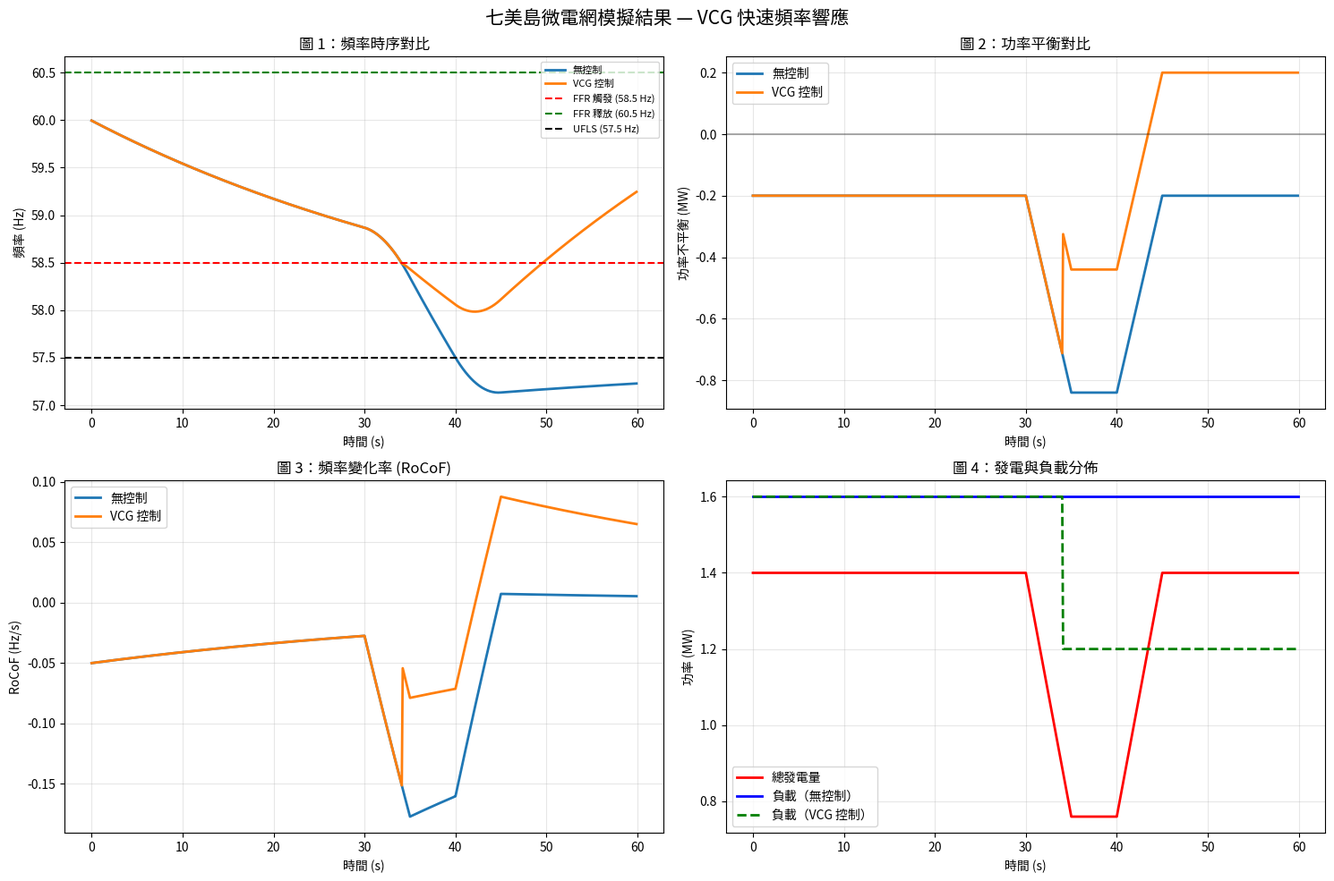

The script that saved this image:
!pip install numpy pandas matplotlib seaborn -q

import numpy as np
import pandas as pd
from dataclasses import dataclass
from typing import Dict, Tuple, List
import matplotlib.pyplot as plt

print('=' * 80)
print('七美島微電網研究 — VCG 快速頻率響應模擬')
print('=' * 80)

# =============================================================================
# GridFrequencyDynamics：電網頻率動態模型
# 物理基礎：Swing Equation (Kundur, 2004, Ch.3)
#   df/dt = ΔP / (2H) − D × (f − f_nom)
# 採用一階 Euler 離散化，時間步長 Δt=0.1 s，誤差量級 O(Δt²)
# =============================================================================
class GridFrequencyDynamics:
    def __init__(self,
                 nominal_freq: float = 60.0,
                 inertia: float = 2.0,
                 damping: float = 0.02):
        """
        Parameters
        ----------
        nominal_freq : 額定頻率 60 Hz（台電標準）
        inertia      : 慣性常數 H=2.0 s
                       依 600 kW 柴油機組典型值估算（Kundur, 2004）
                       文獻範圍：小型孤島柴油機 H ≈ 1–3 s
        damping      : 阻尼係數 D=0.02 pu/Hz
                       來源：Pandapower 電力系統模擬工具預設值
                       （Thurner et al., IEEE Trans. Power Syst., 2018）
        """
        self.f = nominal_freq
        self.f_nom = nominal_freq
        self.H = inertia
        self.D = damping
        self.history = []

    def step(self, power_imbalance_mw: float, dt: float = 0.1) -> float:
        """執行單步頻率計算（Swing Equation 離散化）"""
        rocof = (power_imbalance_mw / (2 * self.H)) - self.D * (self.f - self.f_nom)
        self.f += rocof * dt
        self.history.append({
            'time': len(self.history) * dt,
            'frequency': self.f,
            'power_imbalance': power_imbalance_mw,
            'rocof': rocof
        })
        return self.f

    def is_under_frequency_load_shedding(self, threshold: float = 57.5) -> bool:
        """
        57.5 Hz：台電 UFLS（低頻卸載）動作點
        來源：IEEE 1547-2018 Table 1；台電 UFLS 設定值
        """
        return self.f < threshold

    def reset(self):
        self.f = self.f_nom
        self.history = []


# =============================================================================
# MinerBid：礦機出價資料結構
# =============================================================================
@dataclass
class MinerBid:
    """
    Attributes
    ----------
    miner_id          : 礦機識別碼
    cost_per_kw       : 停機補償報價（$/kW）
                        本研究為情境模擬設定，非真實市場數據
                        參考電力需求響應補償機制（Parag & Sovacool, 2016）
    available_power_kw: 可停止功率（kW）
                        設計上對應 Bitmain Antminer S19 Pro（3,250 W/台）
    """
    miner_id: str
    cost_per_kw: float
    available_power_kw: float


# =============================================================================
# VCGAuction：VCG 拍賣求解器
# 理論基礎：Clarke (1971), Groves (1973), Vickrey (1961)
# 實作：貪心近似 O(N log N)，適用於秒級控制（毫秒級執行）
# =============================================================================
class VCGAuction:
    """
    分配規則：按報價由低到高貪心選取，最小化補償成本
    支付規則：Clarke pivotal mechanism
      payment_i = C_{-i}(Q) − Σ_{j≠i, j∈S} x_j * c_j
    其中 C_{-i}(Q) = 不含礦機 i 時滿足需求 Q 的最低成本

    激勵相容性（IC）：誠實出價是每個礦機的優勢策略（Groves, 1973）
    個人理性（IR）  ：payment_i ≥ x_i * c_i（被選礦機不虧損）
    """

    @staticmethod
    def _greedy_cost(bids_sorted: List[MinerBid],
                     power_needed_kw: float,
                     exclude_id: str = None) -> Tuple[Dict, float]:
        """貪心選取，回傳 (選擇字典, 總成本)；可排除指定礦機"""
        selected, total_kw, total_cost = {}, 0.0, 0.0
        for bid in bids_sorted:
            if exclude_id and bid.miner_id == exclude_id:
                continue
            if total_kw >= power_needed_kw:
                break
            alloc = min(bid.available_power_kw, power_needed_kw - total_kw)
            if alloc > 0:
                selected[bid.miner_id] = alloc
                total_kw += alloc
                total_cost += alloc * bid.cost_per_kw
        return selected, total_cost

    @staticmethod
    def auction_greedy(bids: List[MinerBid],
                       power_needed_kw: float) -> Tuple[Dict, Dict]:
        if not bids or power_needed_kw <= 0:
            return {}, {}

        sorted_bids = sorted(bids, key=lambda b: b.cost_per_kw)

        # 步驟 1：含全部礦機的最優分配
        selected, _ = VCGAuction._greedy_cost(sorted_bids, power_needed_kw)

        # 步驟 2：Clarke 支付
        payments = {}
        for target_id in selected:
            # 不含 target 時的最低成本（其他礦機需補足需求）
            _, cost_without = VCGAuction._greedy_cost(
                sorted_bids, power_needed_kw, exclude_id=target_id)
            # 含 target 時，其他被選礦機的成本
            cost_others = sum(
                selected[b.miner_id] * b.cost_per_kw
                for b in sorted_bids
                if b.miner_id in selected and b.miner_id != target_id
            )
            # Clarke 支付 = C_{-i} − Σ_{j≠i} cost_j
            payments[target_id] = max(0.0, cost_without - cost_others)

        return selected, payments


# =============================================================================
# QimeiIslandSimulator：七美島微電網主模擬器
# =============================================================================
class QimeiIslandSimulator:
    """
    整合 GridFrequencyDynamics 與 VCGAuction，模擬七美島電網動態。

    模擬情境：冬季傍晚尖峰 + 雲遮事件（最不利條件）
    """

    def __init__(self, dt: float = 0.1):
        self.dt = dt
        self.time = 0.0
        self.solar_mw = 0.0

        # --- 發電側 ---
        # 台電公開資料：七美島柴油機組裝置容量 600 kW
        self.diesel_mw = 0.6

        # --- 負載側 ---
        # 基礎負載 1.2 MW：冬季傍晚尖峰情境
        # 依望安島縮放係數 α_winter=1.58：768 kW × 1.58 ≈ 1213 kW ≈ 1.2 MW
        # 來源：望安島綠能微電網運轉效益評估（2018）；HOMER Energy 縮放方法
        self.baseline_load_mw = 1.2

        # 可控負載：Bitmain Antminer S19 Pro，單機 3,250 W（±10%）
        # 三台礦場合計最大可停 400 kW
        self.miner_load_mw = 0.0
        self.max_miner_load_mw = 0.4

        # --- 頻率模型 ---
        # H=2.0 s：600 kW 柴油機組典型慣性常數（Kundur, 2004）
        # D=0.02 pu/Hz：Pandapower 電力系統工具預設值（Thurner et al., 2018）
        self.freq_model = GridFrequencyDynamics(inertia=2.0, damping=0.02)
        self.vcg = VCGAuction()

        # --- 礦機清單（報價為情境模擬假設值）---
        # 報價單位 $/kW，參考需求響應補償機制（Parag & Sovacool, 2016）
        # 三機報價刻意設為不同，以展示 VCG 差異化選取效果
        self.miners = [
            MinerBid('A', cost_per_kw=100, available_power_kw=150),
            MinerBid('B', cost_per_kw=80,  available_power_kw=150),
            MinerBid('C', cost_per_kw=120, available_power_kw=100),
        ]

        self.log = []
        self.control_log = []

        # --- 控制狀態 ---
        self.control_active = False
        self.miner_load_stopped = 0.0
        # FFR 觸發：58.5 Hz（高於 UFLS 1 Hz，IEEE 1547-2018）
        self.fft_trigger = 58.5
        # 恢復釋放：60.5 Hz（遲滯帶 2 Hz，避免反覆觸發）
        self.fft_release = 60.5

    def step(self, control_enabled: bool = True):
        total_gen = self.solar_mw + self.diesel_mw
        total_load = self.baseline_load_mw + self.miner_load_mw
        power_imbalance = total_gen - total_load
        freq = self.freq_model.step(power_imbalance, dt=self.dt)
        step_power_change_mw = 0.0

        # 情況 A：觸發停機（一次性）
        if (control_enabled and freq < self.fft_trigger
                and not self.control_active and self.miner_load_mw > 0):
            deficit_mw = total_load - total_gen
            power_needed_kw = max(0.0, deficit_mw * 1000)
            available_miners = [b for b in self.miners if b.available_power_kw > 0]

            if power_needed_kw > 0 and available_miners:
                selected, payments = self.vcg.auction_greedy(
                    available_miners, power_needed_kw)

                stopped_kw = 0.0
                for m_id, p_kw in selected.items():
                    stopped_kw += p_kw
                    for b in self.miners:
                        if b.miner_id == m_id:
                            b.available_power_kw = 0  # 停機後容量歸零

                step_power_change_mw = stopped_kw / 1000
                self.miner_load_mw = max(0.0, self.miner_load_mw - step_power_change_mw)
                self.miner_load_stopped += step_power_change_mw
                self.control_active = True
                self.control_log.append({
                    'time': self.time,
                    'power_change_mw': step_power_change_mw,
                    'action': 'stop',
                    'payments': payments
                })
                total_gen = self.solar_mw + self.diesel_mw
                total_load = self.baseline_load_mw + self.miner_load_mw
                power_imbalance = total_gen - total_load

        # 情況 B：漸進恢復（每步 10%）
        elif (control_enabled and freq > self.fft_release
              and self.control_active and self.miner_load_stopped > 0):
            recover_mw = self.miner_load_stopped * 0.1
            recover_mw = min(recover_mw, self.miner_load_stopped)
            recover_mw = min(recover_mw, self.max_miner_load_mw - self.miner_load_mw)

            if recover_mw > 0.001:
                self.miner_load_mw += recover_mw
                self.miner_load_stopped -= recover_mw
                step_power_change_mw = -recover_mw
                self.control_log.append({
                    'time': self.time,
                    'power_change_mw': step_power_change_mw,
                    'action': 'recover'
                })
                total_gen = self.solar_mw + self.diesel_mw
                total_load = self.baseline_load_mw + self.miner_load_mw
                power_imbalance = total_gen - total_load

            if self.miner_load_stopped <= 0.001:
                self.control_active = False
                self.miner_load_stopped = 0.0

        self.log.append({
            'time': self.time,
            'solar_mw': self.solar_mw,
            'diesel_mw': self.diesel_mw,
            'baseline_load_mw': self.baseline_load_mw,
            'miner_load_mw': self.miner_load_mw,
            'total_gen_mw': total_gen,
            'total_load_mw': total_load,
            'power_imbalance_mw': power_imbalance,
            'frequency_hz': freq,
            'step_power_change_mw': step_power_change_mw,
            'current_stopped_load_mw': self.miner_load_stopped,
            'rocof': self.freq_model.history[-1]['rocof'] if self.freq_model.history else 0,
            'blackout': self.freq_model.is_under_frequency_load_shedding(),
        })
        self.time += self.dt

    def run_scenario(self, duration_s: float, solar_profile: list,
                     control_enabled: bool = False):
        self.freq_model.reset()
        self.log, self.control_log = [], []
        self.time = 0.0
        self.control_active = False
        self.miner_load_stopped = 0.0
        self.miners = [
            MinerBid('A', cost_per_kw=100, available_power_kw=150),
            MinerBid('B', cost_per_kw=80,  available_power_kw=150),
            MinerBid('C', cost_per_kw=120, available_power_kw=100),
        ]
        self.max_miner_load_mw = 0.4
        steps = int(duration_s / self.dt)
        for i in range(steps):
            self.solar_mw = solar_profile[min(i, len(solar_profile) - 1)]
            if i == 0:
                self.miner_load_mw = self.max_miner_load_mw
            self.step(control_enabled=control_enabled)

    def get_dataframe(self):
        return pd.DataFrame(self.log)


# =============================================================================
# 雲遮場景生成
# 參數設計依據：
#   cloud_start=30 s：前 30 秒建立穩態，符合動態模擬標準做法
#   cloud_duration=10 s：短暫雲遮，文獻常見場景（Tushar et al., 2020）
#   cloud_severity=0.8：80% 遮蔽，太陽能 0.8→0.16 MW，代表嚴重遮蔽情境
#   recover_time=5 s：雲散速度假設（保守估計）
# =============================================================================
def create_cloud_event(duration_s=60, dt=0.1,
                       cloud_start=30, cloud_duration=10,
                       cloud_severity=0.8):
    steps = int(duration_s / dt)
    solar = []
    for i in range(steps):
        t = i * dt
        if t < cloud_start:
            solar.append(0.8)
        elif t < cloud_start + cloud_duration:
            ramp = cloud_duration / 2
            elapsed = t - cloud_start
            factor = (1.0 - (elapsed / ramp) * cloud_severity
                      if elapsed < ramp else 1.0 - cloud_severity)
            solar.append(0.8 * factor)
        else:
            elapsed = t - (cloud_start + cloud_duration)
            recover_time = 5.0
            factor = ((1.0 - cloud_severity) + (elapsed / recover_time) * cloud_severity
                      if elapsed < recover_time else 1.0)
            solar.append(0.8 * factor)
    return solar


# =============================================================================
# 指標提取
# =============================================================================
def extract_metrics(simulator: QimeiIslandSimulator) -> Dict[str, str]:
    df = simulator.get_dataframe()
    stop_actions    = [c for c in simulator.control_log if c['action'] == 'stop']
    recover_actions = [c for c in simulator.control_log if c['action'] == 'recover']
    total_stopped_kw = sum(c['power_change_mw'] for c in stop_actions) * 1000

    metrics = {
        '最低頻率 (Hz)':     f"{df['frequency_hz'].min():.2f}",
        '最高頻率 (Hz)':     f"{df['frequency_hz'].max():.2f}",
        '平均頻率 (Hz)':     f"{df['frequency_hz'].mean():.2f}",
        '最大 RoCoF (Hz/s)': f"{df['rocof'].abs().max():.2f}",
        '頻率穩定':          '✓ 是' if df['frequency_hz'].min() > 59.0 else '✗ 否',
        'UFLS 觸發':         '✗ 是' if df['blackout'].any() else '✓ 否',
        '停機次數':          str(len(stop_actions)),
        '恢復次數':          str(len(recover_actions)),
        '最大同時停機 (kW)': f"{df['current_stopped_load_mw'].max()*1000:.0f}",
        '累計停機 (kW)':     f"{total_stopped_kw:.0f}",
    }

    if df['current_stopped_load_mw'].max() > 0:
        diff = (df['current_stopped_load_mw'] > 0).astype(int).diff()
        starts = df['time'][diff == 1].tolist()
        ends   = df['time'][diff == -1].tolist()
        if df['current_stopped_load_mw'].iloc[-1] > 0:
            ends.append(df['time'].iloc[-1])
        total_down = sum(e - s for s, e in zip(starts, ends))
        avg_down = total_down / len(starts) if starts else 0
        metrics['平均停機時間 (s)'] = f"{avg_down:.1f}"
    else:
        metrics['平均停機時間 (s)'] = "0.0"

    return metrics

print('✓ 所有模組已載入')


solar = create_cloud_event(duration_s=60, cloud_start=30,
                           cloud_duration=10, cloud_severity=0.8)

sim_a = QimeiIslandSimulator()
sim_a.run_scenario(60, solar, control_enabled=False)

sim_b = QimeiIslandSimulator()
sim_b.run_scenario(60, solar, control_enabled=True)

metrics_a = extract_metrics(sim_a)
metrics_b = extract_metrics(sim_b)

print('\n【情境 A】無控制')
print('-' * 60)
for k, v in metrics_a.items():
    print(f'  {k:22s}: {v}')

print('\n【情境 B】有 VCG 控制')
print('-' * 60)
for k, v in metrics_b.items():
    print(f'  {k:22s}: {v}')

# 輸出 VCG 支付明細
print('\n【VCG 支付明細】')
for log in sim_b.control_log:
    if log['action'] == 'stop' and 'payments' in log:
        print(f"  觸發時間：{log['time']:.1f} s")
        for mid, pay in log['payments'].items():
            print(f"  礦機 {mid} 支付：${pay:.0f}")


df_a = sim_a.get_dataframe()
df_b = sim_b.get_dataframe()

fig, axes = plt.subplots(2, 2, figsize=(15, 10))
fig.suptitle('七美島微電網模擬結果 — VCG 快速頻率響應', fontsize=15)

# 圖 1：頻率時序對比
ax = axes[0, 0]
ax.plot(df_a['time'], df_a['frequency_hz'], label='無控制', lw=2)
ax.plot(df_b['time'], df_b['frequency_hz'], label='VCG 控制', lw=2)
ax.axhline(58.5, color='r', ls='--', label='FFR 觸發 (58.5 Hz)')
ax.axhline(60.5, color='g', ls='--', label='FFR 釋放 (60.5 Hz)')
ax.axhline(57.5, color='k', ls='--', label='UFLS (57.5 Hz)')
ax.set_xlabel('時間 (s)'); ax.set_ylabel('頻率 (Hz)')
ax.set_title('圖 1：頻率時序對比'); ax.legend(fontsize=8); ax.grid(alpha=0.3)

# 圖 2：功率平衡
ax = axes[0, 1]
ax.plot(df_a['time'], df_a['power_imbalance_mw'], label='無控制', lw=2)
ax.plot(df_b['time'], df_b['power_imbalance_mw'], label='VCG 控制', lw=2)
ax.axhline(0, color='k', ls='-', alpha=0.3)
ax.set_xlabel('時間 (s)'); ax.set_ylabel('功率不平衡 (MW)')
ax.set_title('圖 2：功率平衡對比'); ax.legend(); ax.grid(alpha=0.3)

# 圖 3：RoCoF
ax = axes[1, 0]
ax.plot(df_a['time'], df_a['rocof'], label='無控制', lw=2)
ax.plot(df_b['time'], df_b['rocof'], label='VCG 控制', lw=2)
ax.set_xlabel('時間 (s)'); ax.set_ylabel('RoCoF (Hz/s)')
ax.set_title('圖 3：頻率變化率 (RoCoF)'); ax.legend(); ax.grid(alpha=0.3)

# 圖 4：發電與負載
ax = axes[1, 1]
ax.plot(df_a['time'], df_a['solar_mw'] + df_a['diesel_mw'],
        label='總發電量', lw=2, color='red')
ax.plot(df_a['time'], df_a['baseline_load_mw'] + df_a['miner_load_mw'],
        label='負載（無控制）', lw=2, color='blue')
ax.plot(df_b['time'], df_b['baseline_load_mw'] + df_b['miner_load_mw'],
        label='負載（VCG 控制）', lw=2, ls='--', color='green')
ax.set_xlabel('時間 (s)'); ax.set_ylabel('功率 (MW)')
ax.set_title('圖 4：發電與負載分佈'); ax.legend(); ax.grid(alpha=0.3)

plt.tight_layout()
plt.savefig('qimei_vcg_results.png', dpi=150, bbox_inches='tight')
plt.show()
print('✓ 圖表已儲存為 qimei_vcg_results.png')


# 匯出模擬結果為 CSV（Google Colab 環境）
try:
    from google.colab import files
    df_a = sim_a.get_dataframe()
    df_b = sim_b.get_dataframe()
    df_a.to_csv('qimei_no_control.csv', index=False)
    df_b.to_csv('qimei_with_vcg.csv', index=False)
    files.download('qimei_no_control.csv')
    files.download('qimei_with_vcg.csv')
    print('✓ CSV 已下載：qimei_no_control.csv, qimei_with_vcg.csv')
except ImportError:
    df_a = sim_a.get_dataframe()
    df_b = sim_b.get_dataframe()
    df_a.to_csv('qimei_no_control.csv', index=False)
    df_b.to_csv('qimei_with_vcg.csv', index=False)
    print('✓ CSV 已儲存（本地環境）')
